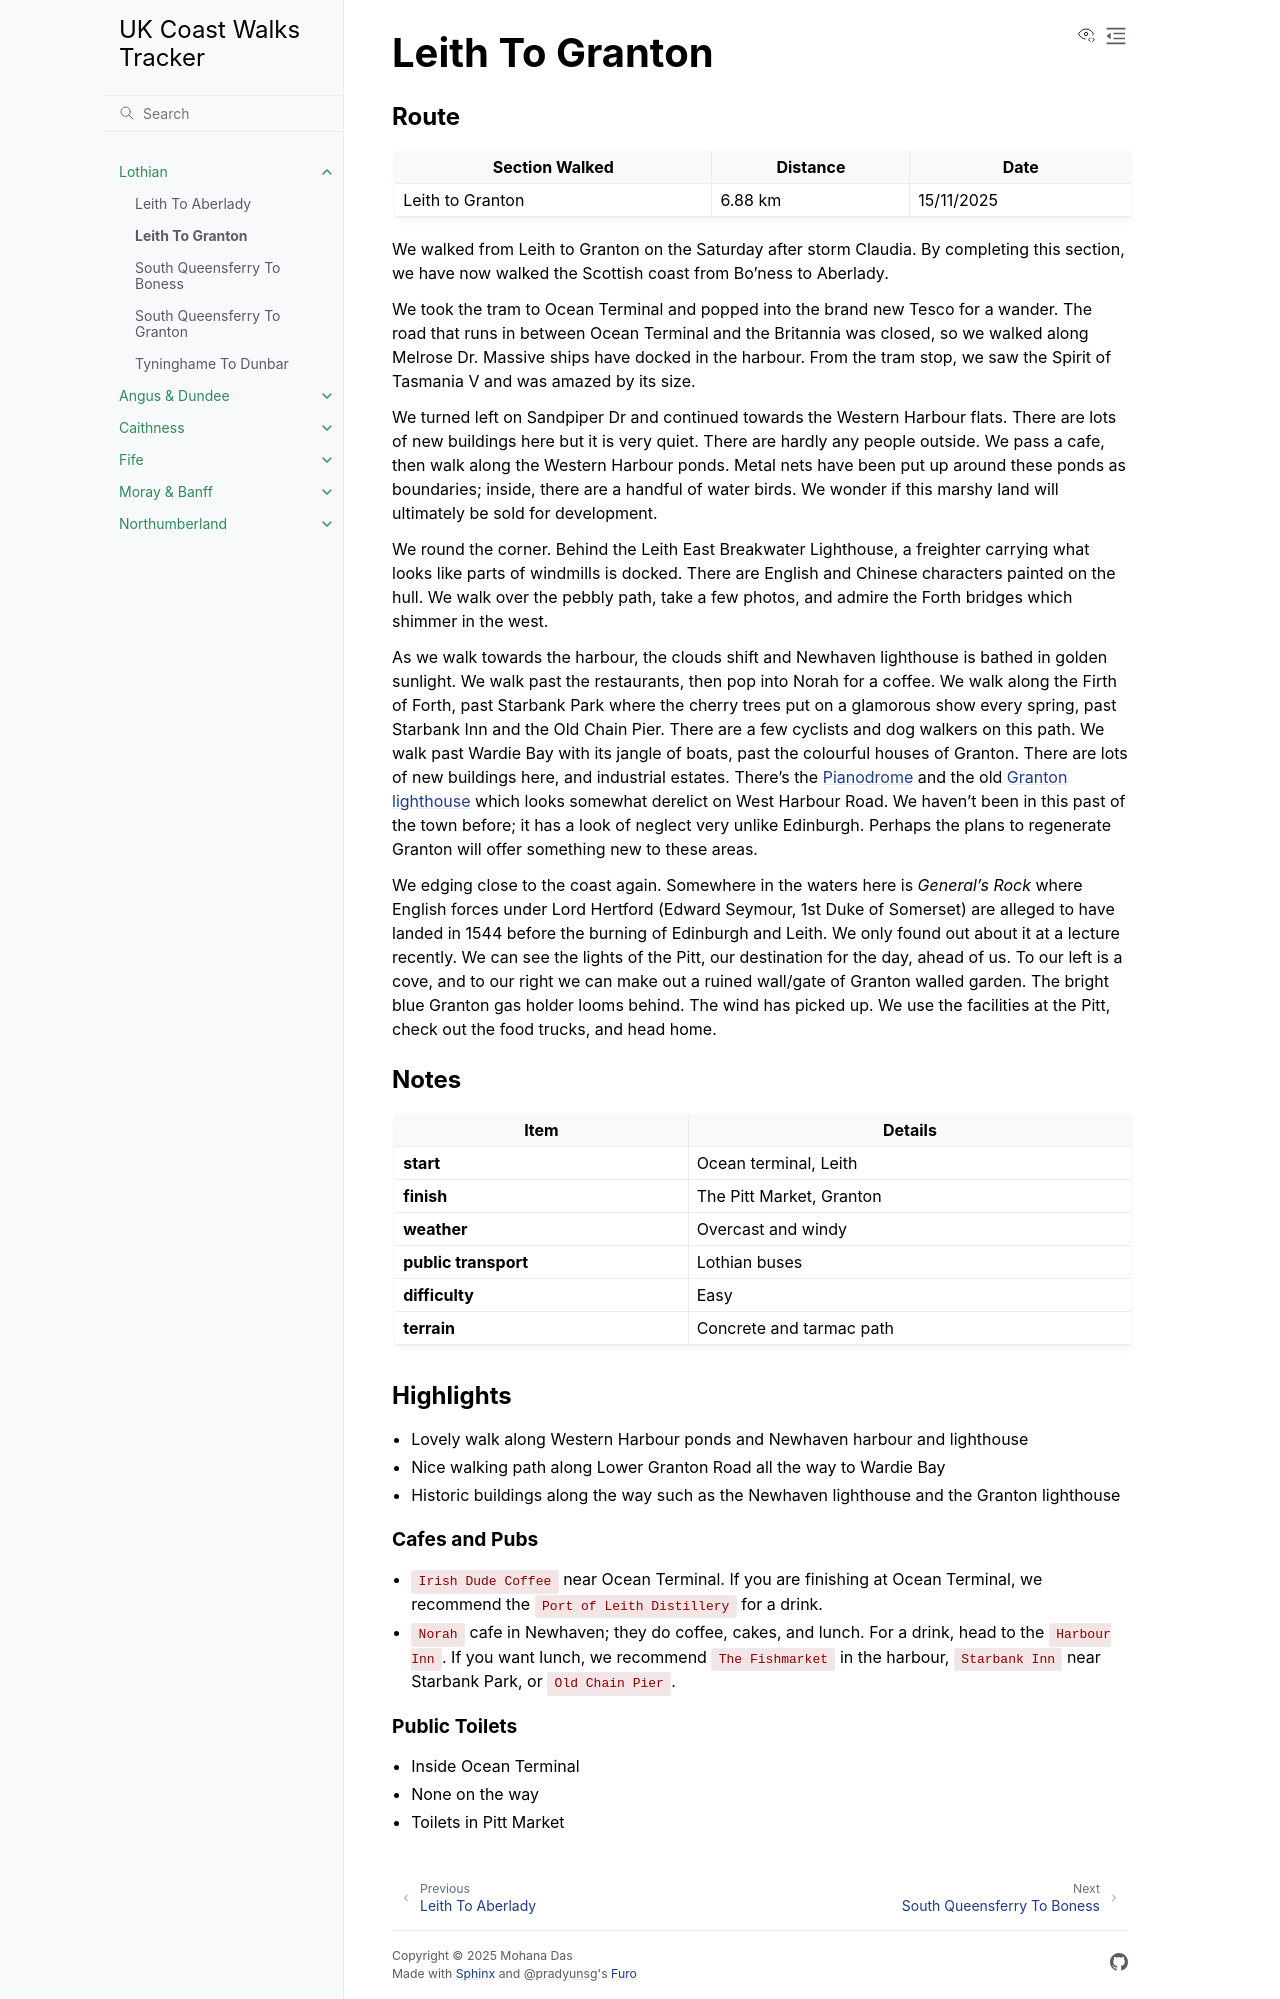

repository: twotogether/uk-coast-walk-tracker · page: journals/lothian/leith-to-granton.html · generator: sphinx

# Leith To Granton

## Route

| Section Walked   | Distance | Date |
| -------- | ------- | ---- |
| Leith to Granton | 6.88 km    |  15/11/2025 |


We walked from Leith to Granton on the Saturday after storm Claudia. By completing this section, we have now walked the Scottish coast from Bo'ness to Aberlady.

We took the tram to Ocean Terminal and popped into the brand new Tesco for a wander. The road that runs in between Ocean Terminal and the Britannia was closed, so we walked along Melrose Dr. Massive ships have docked in the harbour. From the tram stop, we saw the Spirit of Tasmania V and was amazed by its size. 

We turned left on Sandpiper Dr and continued towards the Western Harbour flats. There are lots of new buildings here but it is very quiet. There are hardly any people outside. We pass a cafe, then walk along the Western Harbour ponds. Metal nets have been put up around these ponds as boundaries; inside, there are a handful of water birds. We wonder if this marshy land will ultimately be sold for development.

We round the corner. Behind the Leith East Breakwater Lighthouse, a freighter carrying what looks like parts of windmills is docked. There are English and Chinese characters painted on the hull. We walk over the pebbly path, take a few photos, and admire the Forth bridges which shimmer in the west.

As we walk towards the harbour, the clouds shift and Newhaven lighthouse is bathed in golden sunlight. We walk past the restaurants, then pop into Norah for a coffee. We walk along the Firth of Forth, past Starbank Park where the cherry trees put on a glamorous show every spring, past Starbank Inn and the Old Chain Pier. There are a few cyclists and dog walkers on this path. We walk past Wardie Bay with its jangle of boats, past the colourful houses of Granton. There are lots of new buildings here, and industrial estates. There's the [Pianodrome](https://www.pianodrome.org/) and the old [Granton lighthouse](https://en.wikipedia.org/wiki/Granton_Lighthouse) which looks somewhat derelict on West Harbour Road. We haven't been in this past of the town before; it has a look of neglect very unlike Edinburgh. Perhaps the plans to regenerate Granton will offer something new to these areas.

We edging close to the coast again. Somewhere in the waters here is *General’s Rock* where English forces under Lord Hertford (Edward Seymour, 1st Duke of Somerset) are alleged to have landed in 1544 before the burning of Edinburgh and Leith. We only found out about it at a lecture recently. We can see the lights of the Pitt, our destination for the day, ahead of us. To our left is a cove, and to our right we can make out a ruined wall/gate of Granton walled garden. The bright blue Granton gas holder looms behind. The wind has picked up. We use the facilities at the Pitt, check out the food trucks, and head home.

## Notes

| Item                | Details                            |
|---------------------|------------------------------------|
| **start**           | Ocean terminal, Leith              |
| **finish**          | The Pitt Market, Granton           |
| **weather**         | Overcast and windy                 |
| **public transport**| Lothian buses                      |
| **difficulty**      | Easy                               |
| **terrain**         | Concrete and tarmac path           |


## Highlights

- Lovely walk along Western Harbour ponds and Newhaven harbour and lighthouse
- Nice walking path along Lower Granton Road all the way to Wardie Bay
- Historic buildings along the way such as the Newhaven lighthouse and the Granton lighthouse

### Cafes and Pubs

- `Irish Dude Coffee` near Ocean Terminal. If you are finishing at Ocean Terminal, we recommend the `Port of Leith Distillery` for a drink.
- `Norah` cafe in Newhaven; they do coffee, cakes, and lunch. For a drink, head to the `Harbour Inn`. If you want lunch, we recommend `The Fishmarket` in the harbour, `Starbank Inn` near Starbank Park, or `Old Chain Pier`.

### Public Toilets

- Inside Ocean Terminal
- None on the way
- Toilets in Pitt Market
